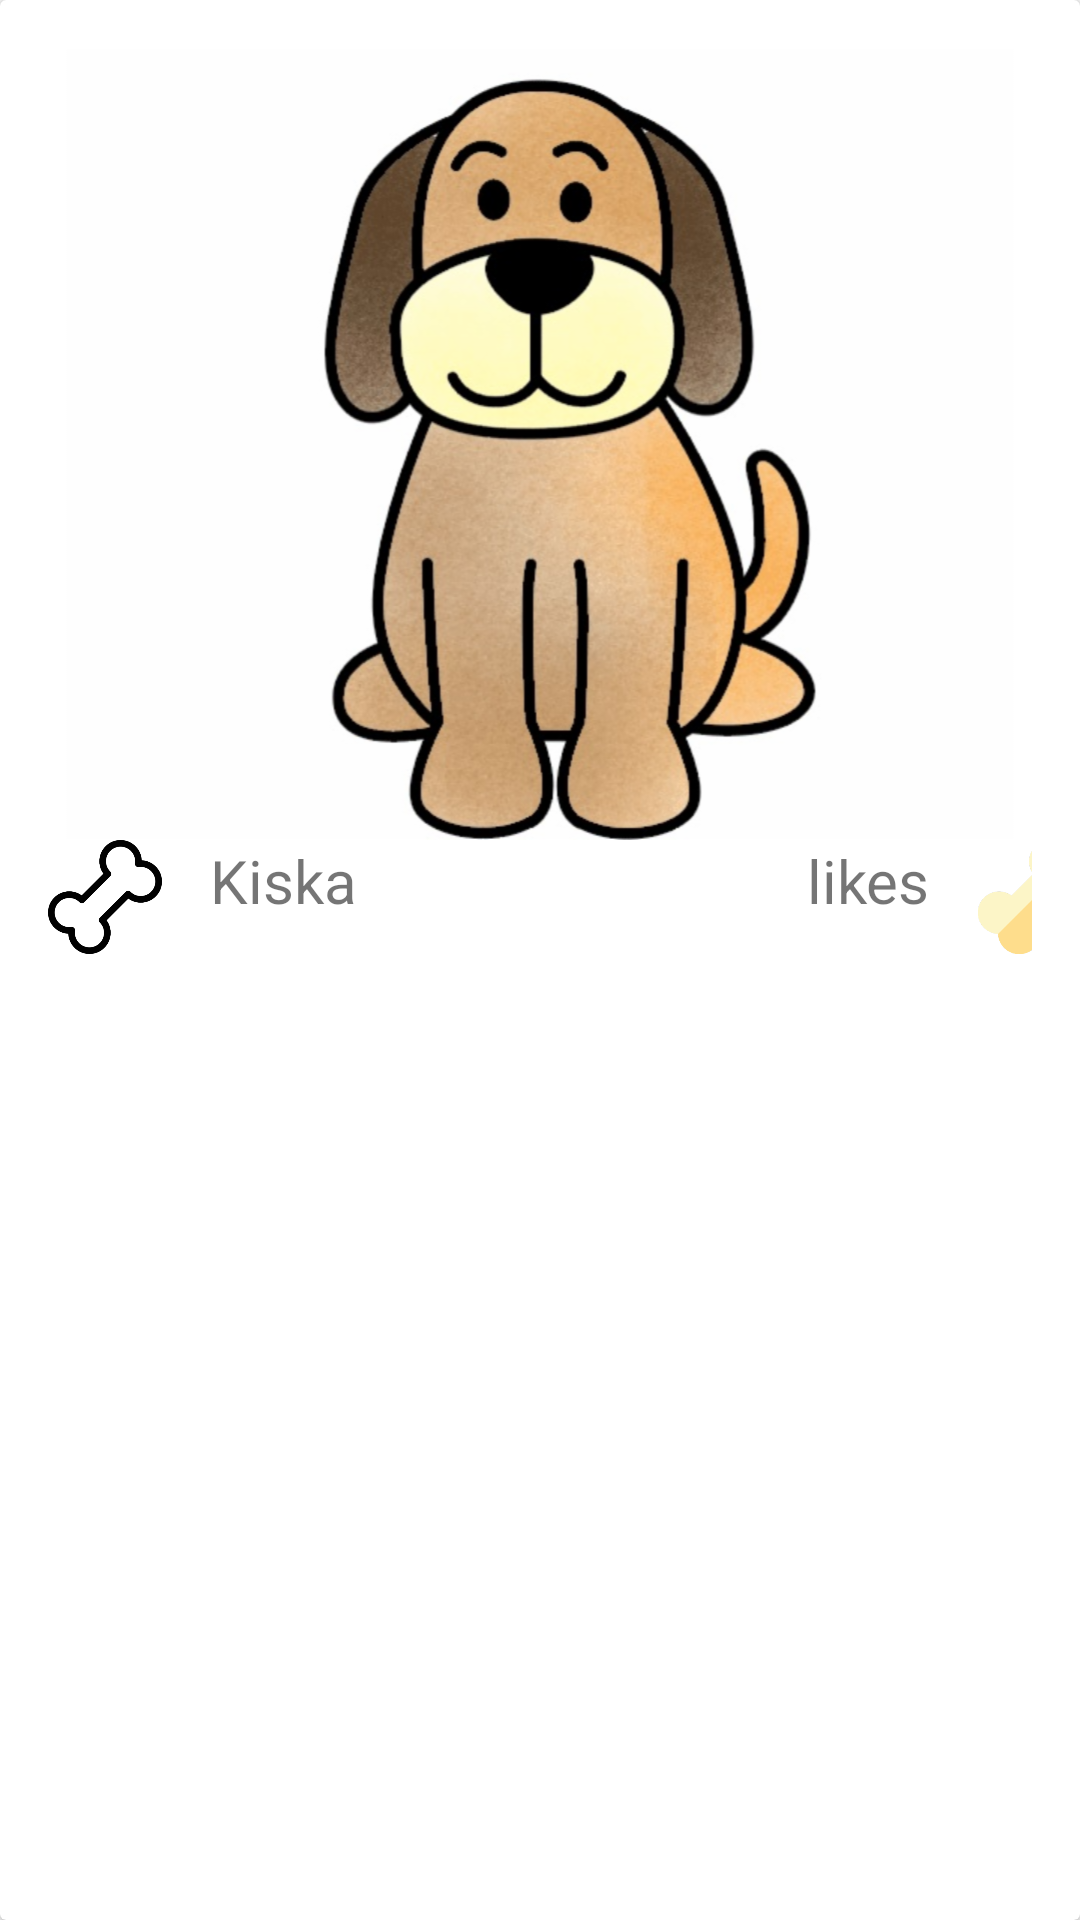

Here is an Android app screen rendered from its layout file. Give the layout XML and the strings, colors and styles it references.
<!-- AndroidManifest.xml: application theme AppTheme -->
<!-- res/layout/cardview_mascotas.xml -->
<?xml version="1.0" encoding="utf-8"?>
<androidx.cardview.widget.CardView
    xmlns:android="http://schemas.android.com/apk/res/android"
    xmlns:card_view="http://schemas.android.com/tools"
    android:id="@+id/cvMascotas"
    android:layout_width="match_parent"
    android:layout_height="wrap_content"
    android:layout_marginBottom="16dp"
    card_view:cardCornerRadius="4dp">

    <LinearLayout
        android:layout_width="match_parent"
        android:layout_height="wrap_content"
        android:orientation="vertical"
        android:padding="16dp">

        <ImageView
            android:id="@+id/imgFoto"
            android:layout_width="match_parent"
            android:layout_height="wrap_content"
            android:src="@drawable/perro1"/>

        <LinearLayout
            android:layout_width="match_parent"
            android:layout_height="wrap_content"
            android:orientation="horizontal">

            <ImageButton
                android:id="@+id/btnLike"
                android:layout_width="38dp"
                android:layout_height="38dp"
                android:background="@drawable/hueso"/>

            <TextView
                android:id="@+id/tvNombreCV"
                android:layout_width="wrap_content"
                android:layout_height="wrap_content"
                android:text="@string/pnombre"
                android:textSize="@dimen/nombre_cardview"
                android:layout_marginStart="@+id/btnLike"
                android:layout_marginLeft="16dp" />

            <TextView
                android:id="@+id/tvLikes"
                android:layout_width="wrap_content"
                android:layout_height="wrap_content"
                android:text="@string/likes"
                android:textSize="@dimen/nombre_cardview"
                android:layout_marginStart="@+id/tvNombreCV"
                android:layout_marginLeft="150dp" />

            <ImageView
                android:id="@+id/imgHuesoAmarillo"
                android:layout_width="38dp"
                android:layout_height="38dp"
                android:src="@drawable/hueso_amarillo"
                android:textSize="@dimen/nombre_cardview"
                android:layout_marginLeft="16dp"/>


        </LinearLayout>

    </LinearLayout>

</androidx.cardview.widget.CardView>
<!-- resources referenced by this layout -->
<resources>
  <dimen name="nombre_cardview">20sp</dimen>
  <!-- drawable hueso: png bitmap (drawable-hdpi, 6361 bytes) -->
  <!-- drawable hueso_amarillo: png bitmap (drawable-hdpi, 7400 bytes) -->
  <!-- drawable perro1: png bitmap (drawable-hdpi, 155304 bytes) -->
  <string name="likes">likes</string>
  <string name="pnombre">Kiska</string>
  <style name="AppTheme" parent="Theme.AppCompat.Light.NoActionBar">
          
          <item name="colorPrimary">@color/colorPrimary</item>
          <item name="colorPrimaryDark">@color/colorPrimaryDark</item>
          <item name="colorAccent">@color/colorAccent</item>
          <item name="windowActionBar">false</item>
          <item name="windowNoTitle">true</item>
      </style>
  <color name="colorPrimary">#F44336</color>
  <color name="colorPrimaryDark">#7339F6</color>
  <color name="colorAccent">#03DAC5</color>
</resources>
